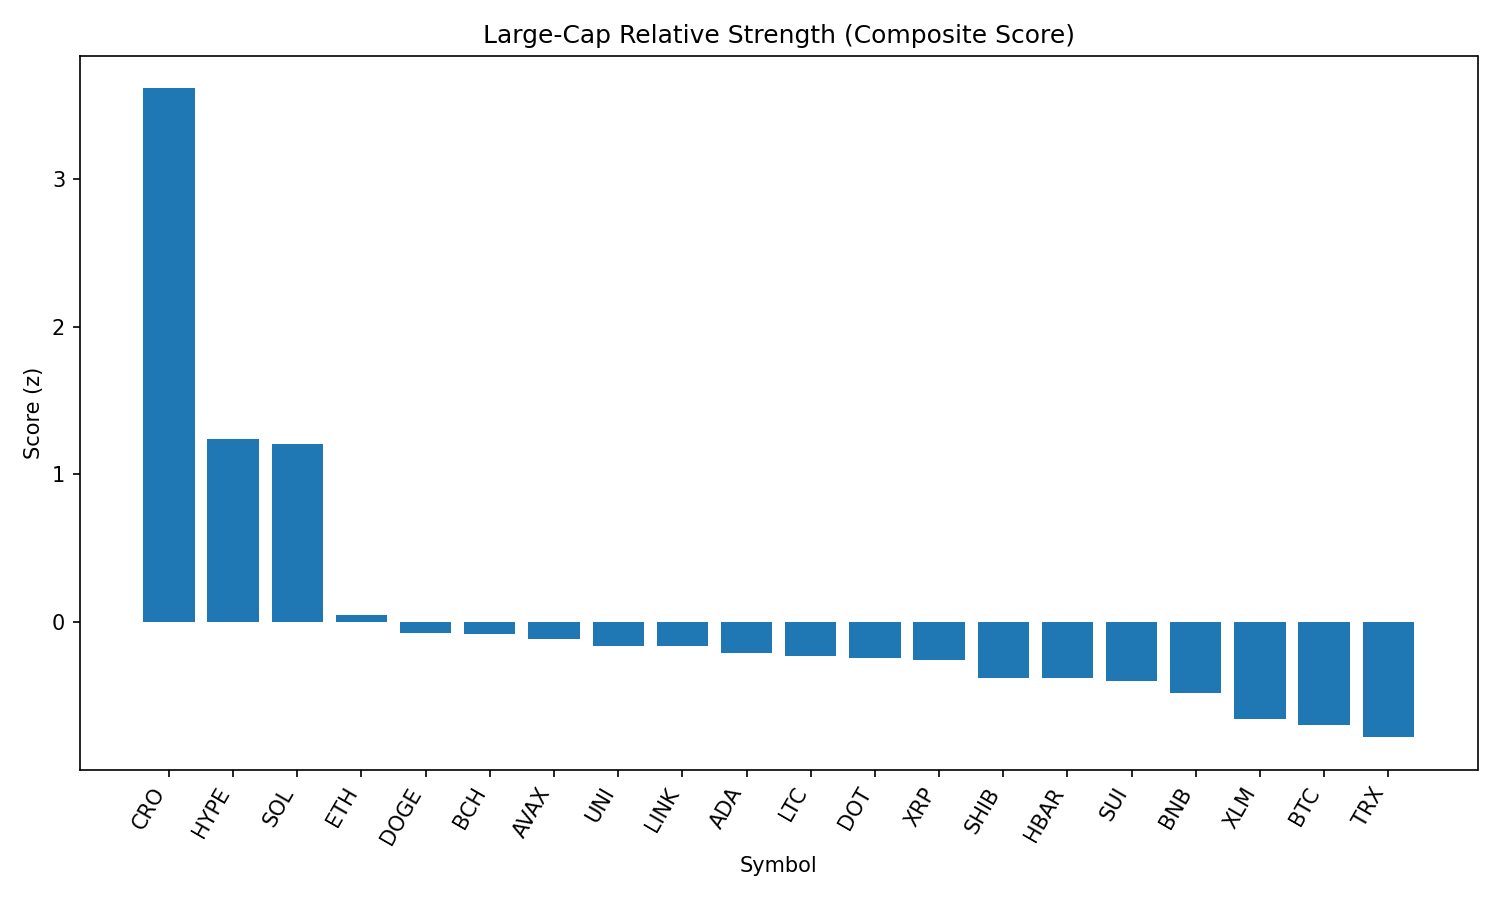

The file beside this chart, header and first rows:
rank, name, symbol, price, pct_1h, pct_24h, pct_7d, pct_1h_vs_btc, pct_24h_vs_btc, pct_7d_vs_btc, market_cap_rank, market_cap, volume_usd, score
1, Cronos, CRO, 0.2156, 3.922, 34.83, 53.18, 3.536, 33.38, 54.77, 30, 7249426564, 827739555, 3.613
2, Hyperliquid, HYPE, 50.79, 2.423, 13.69, 21.99, 2.037, 12.24, 23.58, 13, 16949043029, 514041984, 1.238
3, Solana, SOL, 205.1, 3.216, 9.143, 13.29, 2.831, 7.695, 14.88, 6, 110817891459, 8641582199, 1.209
4, Ethereum, ETH, 4626, 1.18, 4.325, 11.83, 0.7946, 2.877, 13.41, 2, 558106662479, 40375034353, 0.0462
5, Dogecoin, DOGE, 0.2219, 1.211, 4.96, 4.924, 0.826, 3.512, 6.511, 9, 33416745675, 2025095408, -0.07341
6, Bitcoin Cash, BCH, 557.5, 1.618, 2.748, 1.168, 1.233, 1.301, 2.755, 21, 11098242860, 293416657, -0.0828
7, Avalanche, AVAX, 24.45, 1.113, 4.071, 8.043, 0.7276, 2.623, 9.63, 22, 10324473042, 580176115, -0.117
8, Uniswap, UNI, 10.03, 1.586, 2.243, -0.8335, 1.2, 0.7951, 0.7532, 34, 6023688196, 446032388, -0.1589
9, Chainlink, LINK, 24.44, 1.095, 4.774, 3.46, 0.7096, 3.326, 5.047, 14, 16574274331, 1669267085, -0.1611
10, Cardano, ADA, 0.8732, 1.182, 3.348, 2.926, 0.7971, 1.9, 4.512, 11, 31867070849, 1248930276, -0.2116
11, Litecoin, LTC, 114.9, 1.113, 4.196, 1.001, 0.7271, 2.749, 2.588, 26, 8754122916, 562941960, -0.2295
12, Polkadot, DOT, 3.91, 1.169, 2.565, 4.175, 0.7834, 1.117, 5.762, 35, 5948899012, 246381106, -0.2422
13, XRP, XRP, 3.02, 0.9052, 4.056, 4.637, 0.5199, 2.608, 6.224, 3, 179470946106, 6540664907, -0.2553
14, Shiba Inu, SHIB, 1.258e-05, 0.7933, 3.446, 3.118, 0.4079, 1.998, 4.705, 29, 7414797422, 201150833, -0.3784
15, Hedera, HBAR, 0.2423, 0.8453, 2.774, 3.863, 0.46, 1.326, 5.45, 23, 10262726736, 264327567, -0.3799
16, Sui, SUI, 3.48, 0.9314, 2.703, 0.4837, 0.546, 1.256, 2.07, 19, 12237405472, 1346853800, -0.4005
17, BNB, BNB, 864.8, 0.6988, 2.204, 3.422, 0.3134, 0.7564, 5.009, 5, 120435075172, 1362696340, -0.4821
18, Stellar, XLM, 0.3915, 0.6617, 0.8222, -1.161, 0.2763, -0.6255, 0.4252, 18, 12272327831, 366377416, -0.6553
19, Bitcoin, BTC, 111637, 0.3854, 1.448, -1.587, 0.0, 0.0, 0.0, 1, 2221591918658, 40207735241, -0.6952
20, TRON, TRX, 0.3513, 0.1965, 1.701, 0.7851, -0.1889, 0.2537, 2.372, 10, 33247242804, 1086940278, -0.7791
21, Toncoin, TON, 3.19, 0.1871, 1.037, -1.633, -0.1983, -0.4107, -0.04656, 27, 8183830256, 152834500, -0.8632
